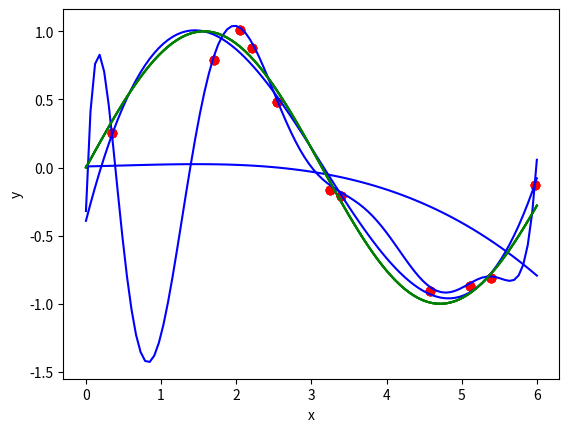

Python code for this plot:
## 問5~7: ノイズ付きsin関数に関するプログラム
import numpy as np
import matplotlib.pyplot as plt

## サンプルデータD を入力
X = [0.349526784, 1.6974435, 5.384308891, 2.044150596,
     4.578814506, 3.241690807, 2.535931731, 2.210580888,
     3.397474351, 5.972933146, 5.114704101]

Y = [0.254020646, 0.790556868, -0.81239532, 1.012143475,
     -0.904558188, -0.167456361, 0.482547054, 0.878514378,
     -0.210093715, -0.128786937, -0.866501299]

## 勾配法を実装する(問6)
def gradient(data_x, data_y):
  ''' Ir: 学習率, epochs: 学習回数'''
  Ir = 0.000008
  epochs = 200

  a = 0
  b = 0
  c = 0
  d = 0

  for epoch in range(epochs):
    grad_a = 0
    grad_b = 0
    grad_c = 0
    grad_d = 0
    loss = 0

    for i in range(len(data_x)):
      x = data_x[i]
      y = data_y[i]

      grad_a = grad_a - 2*x**3*(y - a*x**3 - b*x**2 - c*x - d)
      grad_b = grad_b - 2*x**2*(y - a*x**3 - b*x**2 - c*x - d)
      grad_c = grad_c - 2*x*(y - a*x**3 - b*x**2 - c*x - d)
      grad_d = grad_d - 2*(y - a*x**3 - b*x**2 - c*x - d)
      print(grad_a)
      loss = loss + (y - a*x**3 - b*x**2 - c*x - d)**2

    a = a - Ir * grad_a
    b = b - Ir * grad_b
    c = c - Ir * grad_c
    d = d - Ir * grad_d

    ## ログが膨大であるため，1000 epochごとに出力
    if epoch % 1000 == 0:
      print("epoch:", epoch, "a:", a, "b:", b, "c:", c, "d:", d, "loss:", loss)

  return a, b, c, d

## 解析解を求める(問7a)
def lsm_dim3(X, Y):
  X3 = []
  for x in X:
    X3 = X3 + [[1, x, x**2, x**3]]
  X3 = np.array(X3)
  Y3 = np.array([Y]).T

  ## 正規方程式を解く
  Z1 = np.matmul(X3.T, X3)
  Z2 = np.linalg.inv(Z1)
  Z3 = np.matmul(Z2, X3.T)
  w = np.matmul(Z3, Y3)

  # パラメータを返す
  return w[3][0], w[2][0], w[1][0], w[0][0]

## 解析解を求める(問7b)
def lsm_dim9(X, Y):
  X9 = []
  for x in X:
    X9 = X9 + [[1, x, x**2, x**3, x**4, x**5, x**6, x**7, x**8, x**9]]
  X9 = np.array(X9)
  Y9 = np.array([Y]).T

  ## 正規方程式を解く
  Z1 = np.matmul(X9.T, X9)
  Z2 = np.linalg.inv(Z1)
  Z3 = np.matmul(Z2, X9.T)
  w = np.matmul(Z3, Y9)

  # パラメータを返す
  return w[9][0], w[8][0], w[7][0], w[6][0], w[5][0], w[4][0], w[3][0], w[2][0], w[1][0], w[0][0]

## グラフを描画する(問5 ~ 7)
def plot_data(X, Y, problem="5"):
  ## np.array 変換
  noize_x = np.array(X)
  noize_y = np.array(Y)

  ## sin関数を，0.1刻みで計算
  x = np.linspace(0, 6, 100)
  y = np.sin(x)

  ## 勾配法の結果
  if problem == "6":
     a, b, c, d = gradient(X, Y)
     usegrad_x = np.linspace(0, 6, 100)
     usegrad_y = a*x**3 + b*x**2 + c*x + d
     plt.plot(usegrad_x, usegrad_y, color="blue")

  ## 解析解の結果(3次)
  if problem == "7a":
    a, b, c, d = lsm_dim3(X, Y)
    lsm_x = np.linspace(0, 6, 100)
    lsm_y = a*x**3 + b*x**2 + c*x + d
    plt.plot(lsm_x, lsm_y, color="blue")

  ## 解析解の結果(9次)
  if problem == "7b":
    w9, w8, w7, w6, w5, w4, w3, w2, w1, w0 = lsm_dim9(X, Y)
    lsm_x = np.linspace(0, 6, 100)
    lsm_y = w9*x**9 + w8*x**8 + w7*x**7 + w6*x**6 + w5*x**5 + w4*x**4 + w3*x**3 + w2*x**2 + w1*x + w0
    plt.plot(lsm_x, lsm_y, color="blue")

  ## 散布図・グラフを描画
  plt.scatter(noize_x, noize_y, color="red")
  plt.plot(x, y, color = "green")

  ## x軸の範囲は[0, 6]
  plt.xlabel("x")
  plt.ylabel("y")
  plt.show()

if __name__== "__main__":
  print("問5")
  plot_data(X, Y, "5")
  print("問6")
  plot_data(X, Y, "6")
  print("問7a")
  plot_data(X, Y, "7a")
  print("問7b")
  plot_data(X, Y, "7b")